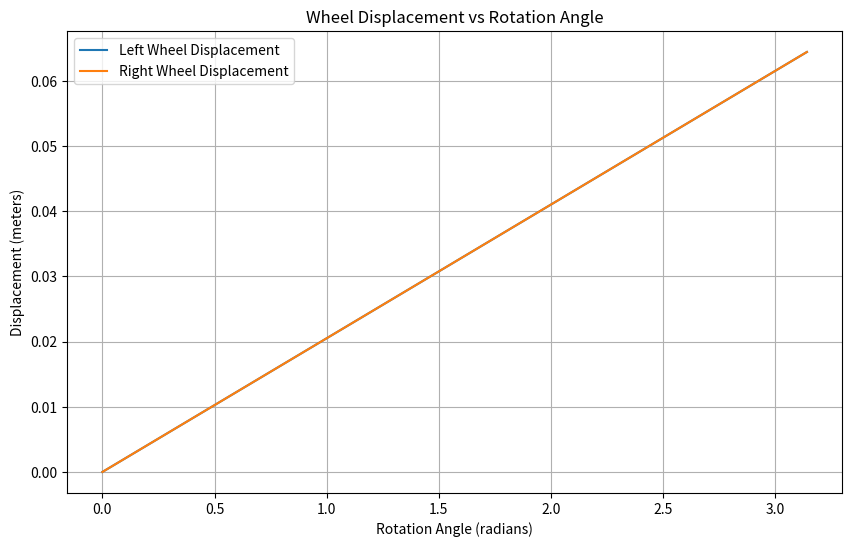
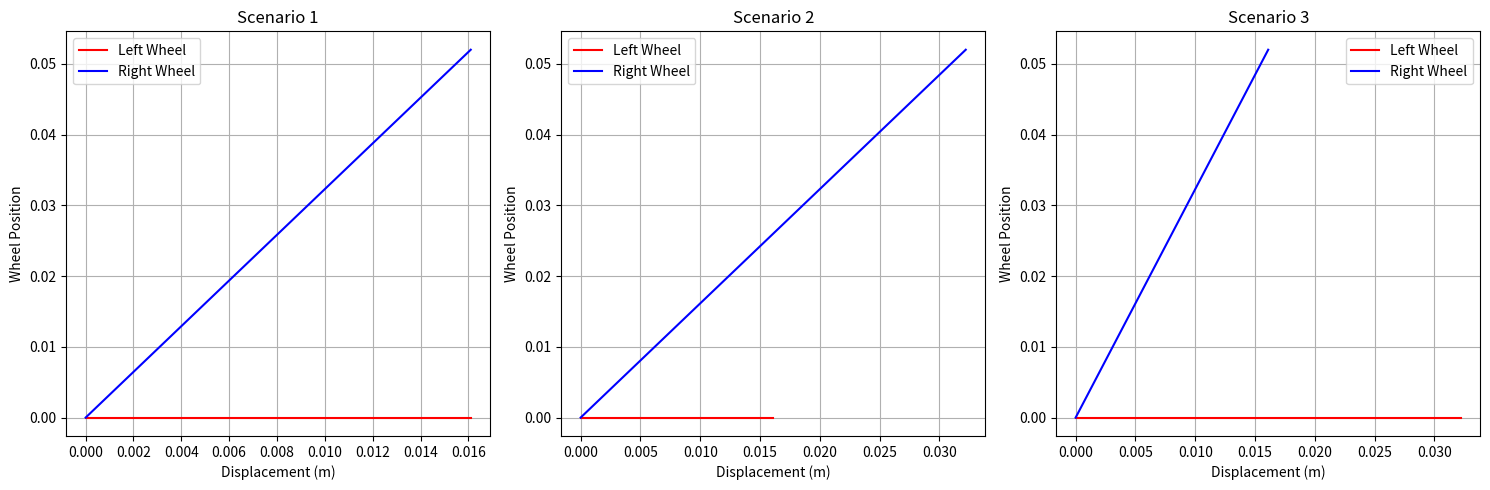

Generate these figures, in order, with matplotlib:
import numpy as np
import matplotlib.pyplot as plt

class DifferentialDriveRobot:
    def __init__(self):
        # Robot geometric parameters
        self.wheel_radius = 0.0205  # meters
        self.axle_length = 0.052  # meters
        
    def geometric_model(self, left_wheel_angle, right_wheel_angle):
        """
        Calculate robot displacement using wheel rotations
        """
        # Wheel displacement
        left_displacement = left_wheel_angle * self.wheel_radius
        right_displacement = right_wheel_angle * self.wheel_radius
        
        return left_displacement, right_displacement

# Interactive Geometric Model Demonstration
robot = DifferentialDriveRobot()

# Example wheel rotations
wheel_angles = np.linspace(0, np.pi, 100)

# Store displacement results
left_displacements = []
right_displacements = []

for angle in wheel_angles:
    left_disp, right_disp = robot.geometric_model(angle, angle)
    left_displacements.append(left_disp)
    right_displacements.append(right_disp)

# Visualization of Wheel Displacements
plt.figure(figsize=(10, 6))
plt.plot(wheel_angles, left_displacements, label='Left Wheel Displacement')
plt.plot(wheel_angles, right_displacements, label='Right Wheel Displacement')
plt.title('Wheel Displacement vs Rotation Angle')
plt.xlabel('Rotation Angle (radians)')
plt.ylabel('Displacement (meters)')
plt.legend()
plt.grid(True)
plt.show()

# Demonstration of Different Wheel Rotation Scenarios
def demonstrate_wheel_scenarios():
    scenarios = [
        (np.pi/4, np.pi/4),   # Equal rotation (straight line)
        (np.pi/4, np.pi/2),   # Different rotation (curve)
        (np.pi/2, np.pi/4)    # Reverse curve
    ]
    
    plt.figure(figsize=(15, 5))
    
    for i, (left_angle, right_angle) in enumerate(scenarios, 1):
        plt.subplot(1, 3, i)
        
        left_disp = left_angle * robot.wheel_radius
        right_disp = right_angle * robot.wheel_radius
        
        plt.title(f'Scenario {i}')
        plt.plot([0, left_disp], [0, 0], 'r-', label='Left Wheel')
        plt.plot([0, right_disp], [0, robot.axle_length], 'b-', label='Right Wheel')
        plt.xlabel('Displacement (m)')
        plt.ylabel('Wheel Position')
        plt.legend()
        plt.grid(True)
    
    plt.tight_layout()
    plt.show()

demonstrate_wheel_scenarios()